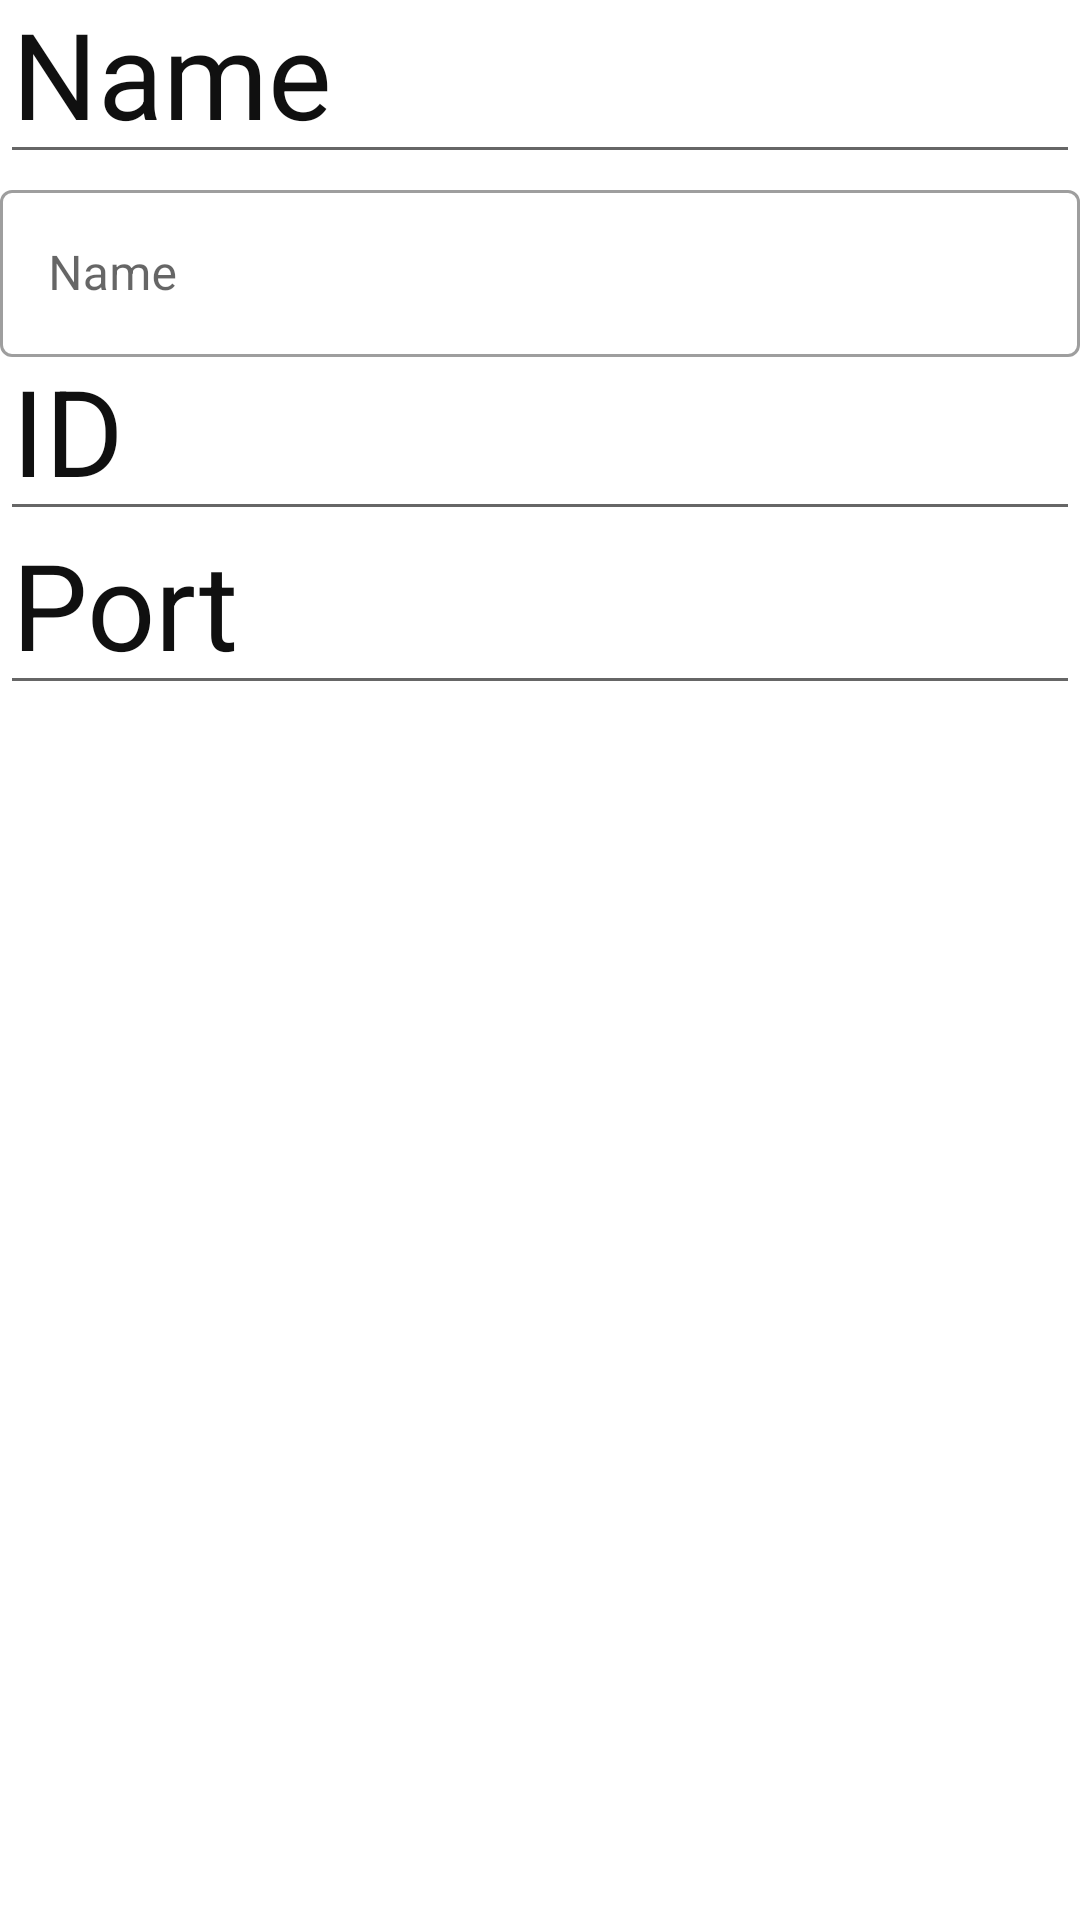

Write the Android layout XML for this screen, with the resource values it uses.
<!-- AndroidManifest.xml: application theme Theme.SmartHome -->
<!-- res/layout/insert_new_device.xml -->
<?xml version="1.0" encoding="utf-8"?>
<androidx.coordinatorlayout.widget.CoordinatorLayout
    xmlns:android="http://schemas.android.com/apk/res/android"
    xmlns:app="http://schemas.android.com/apk/res-auto"
    xmlns:tools="http://schemas.android.com/tools"
    android:layout_height="match_parent"
    android:layout_width="match_parent"
    >

     <LinearLayout
    android:layout_width="match_parent"
    android:layout_height="wrap_content"
    android:orientation="vertical"
         android:gravity="center">


         <ImageView
             android:id="@+id/imageView"
             android:layout_width="141dp"
             android:layout_height="wrap_content"
             tools:srcCompat="@tools:sample/avatars" />

         <EditText
             android:id="@+id/Name"
             android:layout_width="match_parent"
             android:layout_height="58dp"
             android:hint="Name"
             android:textSize="40dp"
             android:textColorHint="#101010"/>

         <com.google.android.material.textfield.TextInputLayout
             android:id="@+id/outlinedTextField"
             android:layout_width="match_parent"
             android:layout_height="wrap_content"
             android:hint="Name"
             style="@style/Widget.MaterialComponents.TextInputLayout.OutlinedBox">

             <com.google.android.material.textfield.TextInputEditText
                 android:layout_width="match_parent"
                 android:layout_height="wrap_content"
                 />

         </com.google.android.material.textfield.TextInputLayout>

         <EditText
             android:id="@+id/ID"
             android:layout_width="match_parent"
             android:layout_height="58dp"
             android:hint="ID"
             android:textSize="40dp"
             android:textColorHint="#101010"/>

         <EditText
             android:id="@+id/Port"
             android:layout_width="match_parent"
             android:layout_height="58dp"
             android:hint="Port"
             android:textSize="40dp"
             android:textColorHint="#101010"/>
     </LinearLayout>
</androidx.coordinatorlayout.widget.CoordinatorLayout>
<!-- resources referenced by this layout -->
<resources>
  <style name="Theme.SmartHome" parent="Theme.MaterialComponents.DayNight.NoActionBar">
          
          <item name="colorPrimary">@color/blue_main</item>
          <item name="colorPrimaryVariant">@color/purple_700</item>
          <item name="colorOnPrimary">@color/white</item>
          
          <item name="colorSecondary">@color/teal_200</item>
          <item name="colorSecondaryVariant">@color/teal_700</item>
          <item name="colorOnSecondary">@color/black</item>
          
          <item name="android:statusBarColor">?attr/colorPrimaryVariant</item>
          
      </style>
  <color name="blue_main">#FF1C4984</color>
  <color name="purple_700">#FF3700B3</color>
  <color name="white">#FFFFFFFF</color>
  <color name="teal_200">#FF03DAC5</color>
  <color name="teal_700">#FF018786</color>
  <color name="black">#FF000000</color>
</resources>
